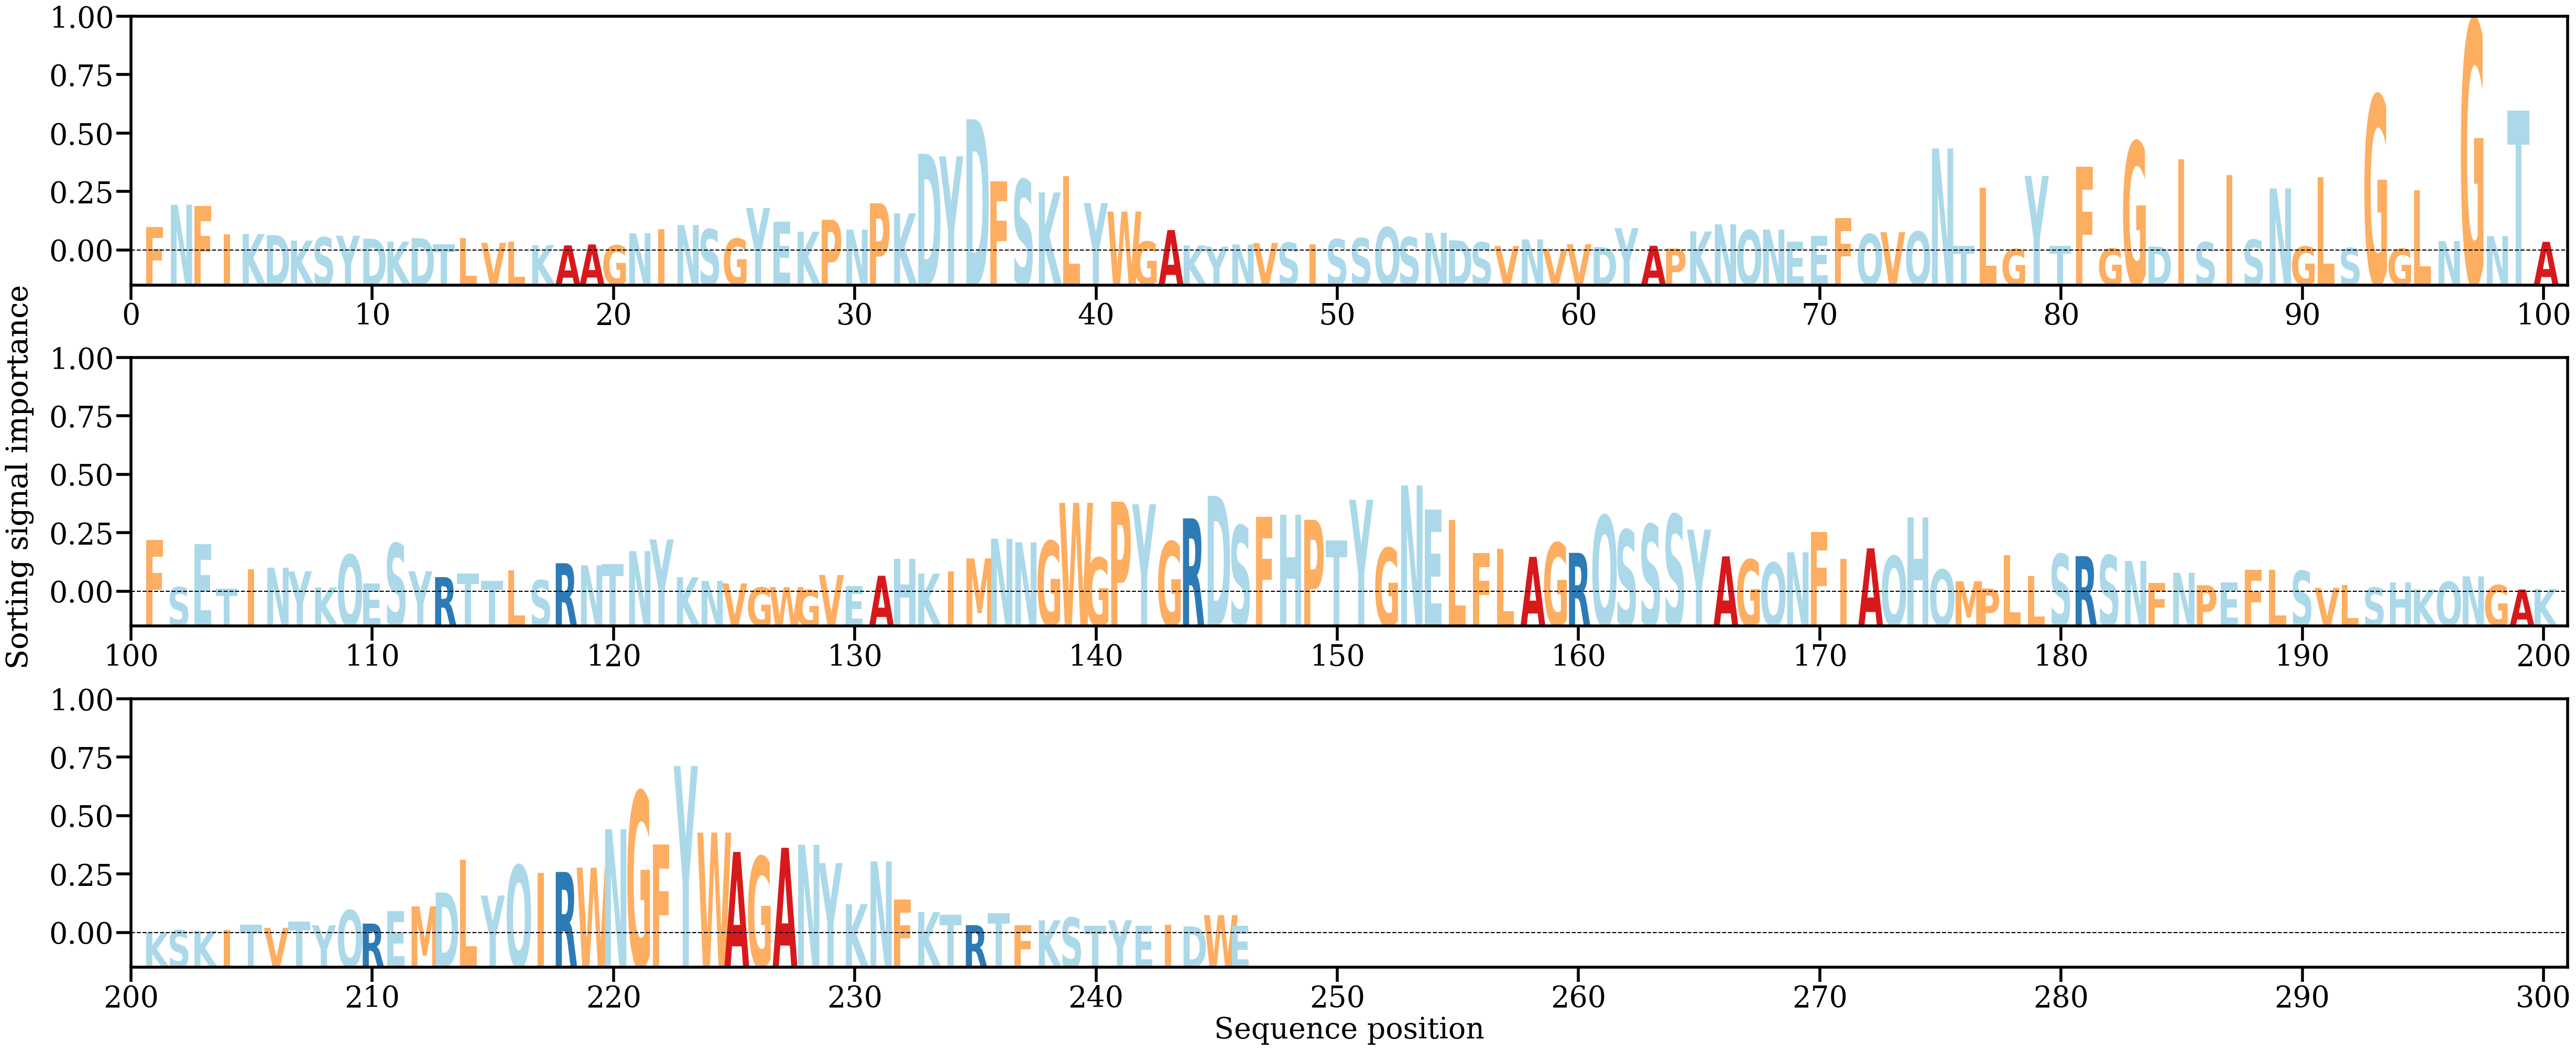

Data behind this chart, as committed beside it:
AA, Alpha
F, [0.00289838]
N, [0.00534682]
F, [0.00523796]
I, [0.0020616]
K, [0.00209888]
D, [0.00197232]
K, [0.00137099]
S, [0.00172857]
Y, [0.00191915]
D, [0.00157858]
K, [0.00125798]
D, [0.00164244]
T, [0.0009769]
L, [0.00164478]
V, [0.00112335]
L, [0.00123237]
K, [0.00086794]
A, [0.00083664]
A, [0.00094295]
G, [0.00084301]
N, [0.00218352]
I, [0.00262516]
N, [0.00309515]
S, [0.00263037]
G, [0.00159325]
Y, [0.00498731]
E, [0.00348859]
K, [0.00235652]
P, [0.00367951]
N, [0.0025856]
P, [0.00550784]
K, [0.00439295]
D, [0.01101782]
Y, [0.01073105]
D, [0.01484862]
F, [0.00796213]
S, [0.008143]
K, [0.0067191]
L, [0.00852235]
Y, [0.00553717]
W, [0.00459326]
G, [0.00126339]
A, [0.00254047]
K, [0.00083707]
Y, [0.00070845]
N, [0.00093372]
V, [0.00110524]
S, [0.00113511]
I, [0.00098232]
S, [0.00152347]
S, [0.00164138]
Q, [0.00285105]
S, [0.00174784]
N, [0.00223111]
D, [0.00140066]
S, [0.00118049]
V, [0.00076564]
N, [0.00149942]
V, [0.00045719]
V, [0.00096842]
... 186 more rows
